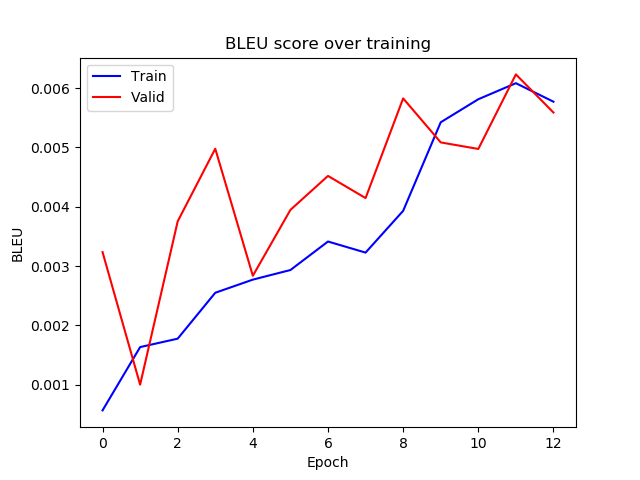

Source data for this figure (header and first rows):
epoch, train_bleu, valid_bleu
0, 0.0005671, 0.003236
1, 0.001634, 0.001001
2, 0.001777, 0.003755
3, 0.002551, 0.004979
4, 0.002772, 0.002837
5, 0.002934, 0.003948
6, 0.003414, 0.004521
7, 0.003228, 0.004147
8, 0.003932, 0.005828
9, 0.005425, 0.005086
10, 0.005813, 0.004975
11, 0.006084, 0.006232
12, 0.005772, 0.005589
